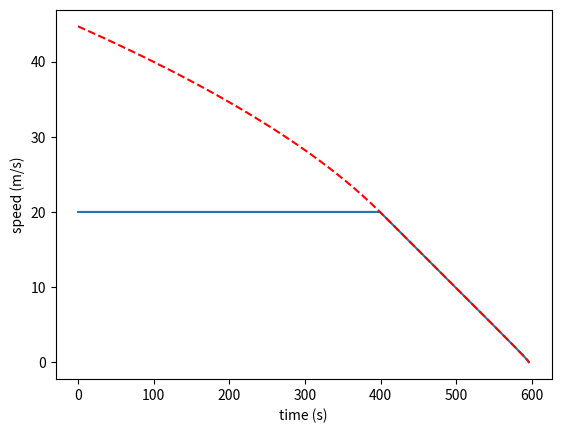

Recreate this plot in Python.
import matplotlib.pyplot as plt
import numpy


def compute_maximum_speed(max_deceleration, current_speed, distance):
    max_deceleration = abs(max_deceleration)  # Make sure deceleration is positive

    if distance <= 0:
        return 0  # No distance to cover, so no speed is required

    time_to_stop = abs(current_speed / max_deceleration)  # Time required to stop
    stopping_distance = max(0, 0.5 * max_deceleration * time_to_stop**2)  # Distance covered while stopping

    remaining_distance = distance - stopping_distance
    max_speed = (2 * max_deceleration * remaining_distance + current_speed**2) ** 0.5

    return max_speed


def compute_correlation_coefficient(last_speeds):
    if numpy.std(last_speeds) == 0:
        return 0
    else:
        return numpy.corrcoef(last_speeds, range(len(last_speeds)))[0, 1]


# simulate the maximum speed of the car as a function of the distance to the next car
distance = 1000  # distance to the next car (m)
actual_speed = 20  # current speed of the car (m/s)
deceleration = -1  # maximum deceleration of the car (m/s^2)

speeds = []
max_speeds = []
alpha = 1  # the maximum speed is 90% of the maximum speed

last_speeds = []

# each iteration is 0.1 second
for i in range(0, 1000):
    # compute new distance based on the fact that 1 iteration is 0.1 second
    distance = distance - actual_speed * 0.1

    # compute the maximum speed of the car
    max_speed = compute_maximum_speed(deceleration, actual_speed, distance)
    print("speed: " + str(actual_speed) + " max_speed: " + str(max_speed), " distance: " + str(distance))
    if actual_speed > max_speed:
        if len(last_speeds) == 5:
            alpha = abs(compute_correlation_coefficient(last_speeds)) * 0.1 + 0.9 * alpha
            if alpha < 0.1:
                alpha = 0.1
            print("alpha: " + str(alpha), " last_speeds: " + str(last_speeds))
            actual_speed = (1 - alpha) * actual_speed + alpha * max_speed
        else:
            print("Still not enough data to compute alpha")

    last_speeds.append(actual_speed)
    if len(last_speeds) > 5:
        last_speeds.pop(0)
    speeds.append(actual_speed)
    max_speeds.append(max_speed)
    if distance <= 0:
        break

# plot speeds
plt.plot(speeds)
plt.plot(max_speeds, color="red", linestyle="dashed")
plt.ylabel("speed (m/s)")
plt.xlabel("time (s)")
print("Correlation coefficient: " + str(compute_correlation_coefficient([1, 3, 2, 1])))
plt.show()
